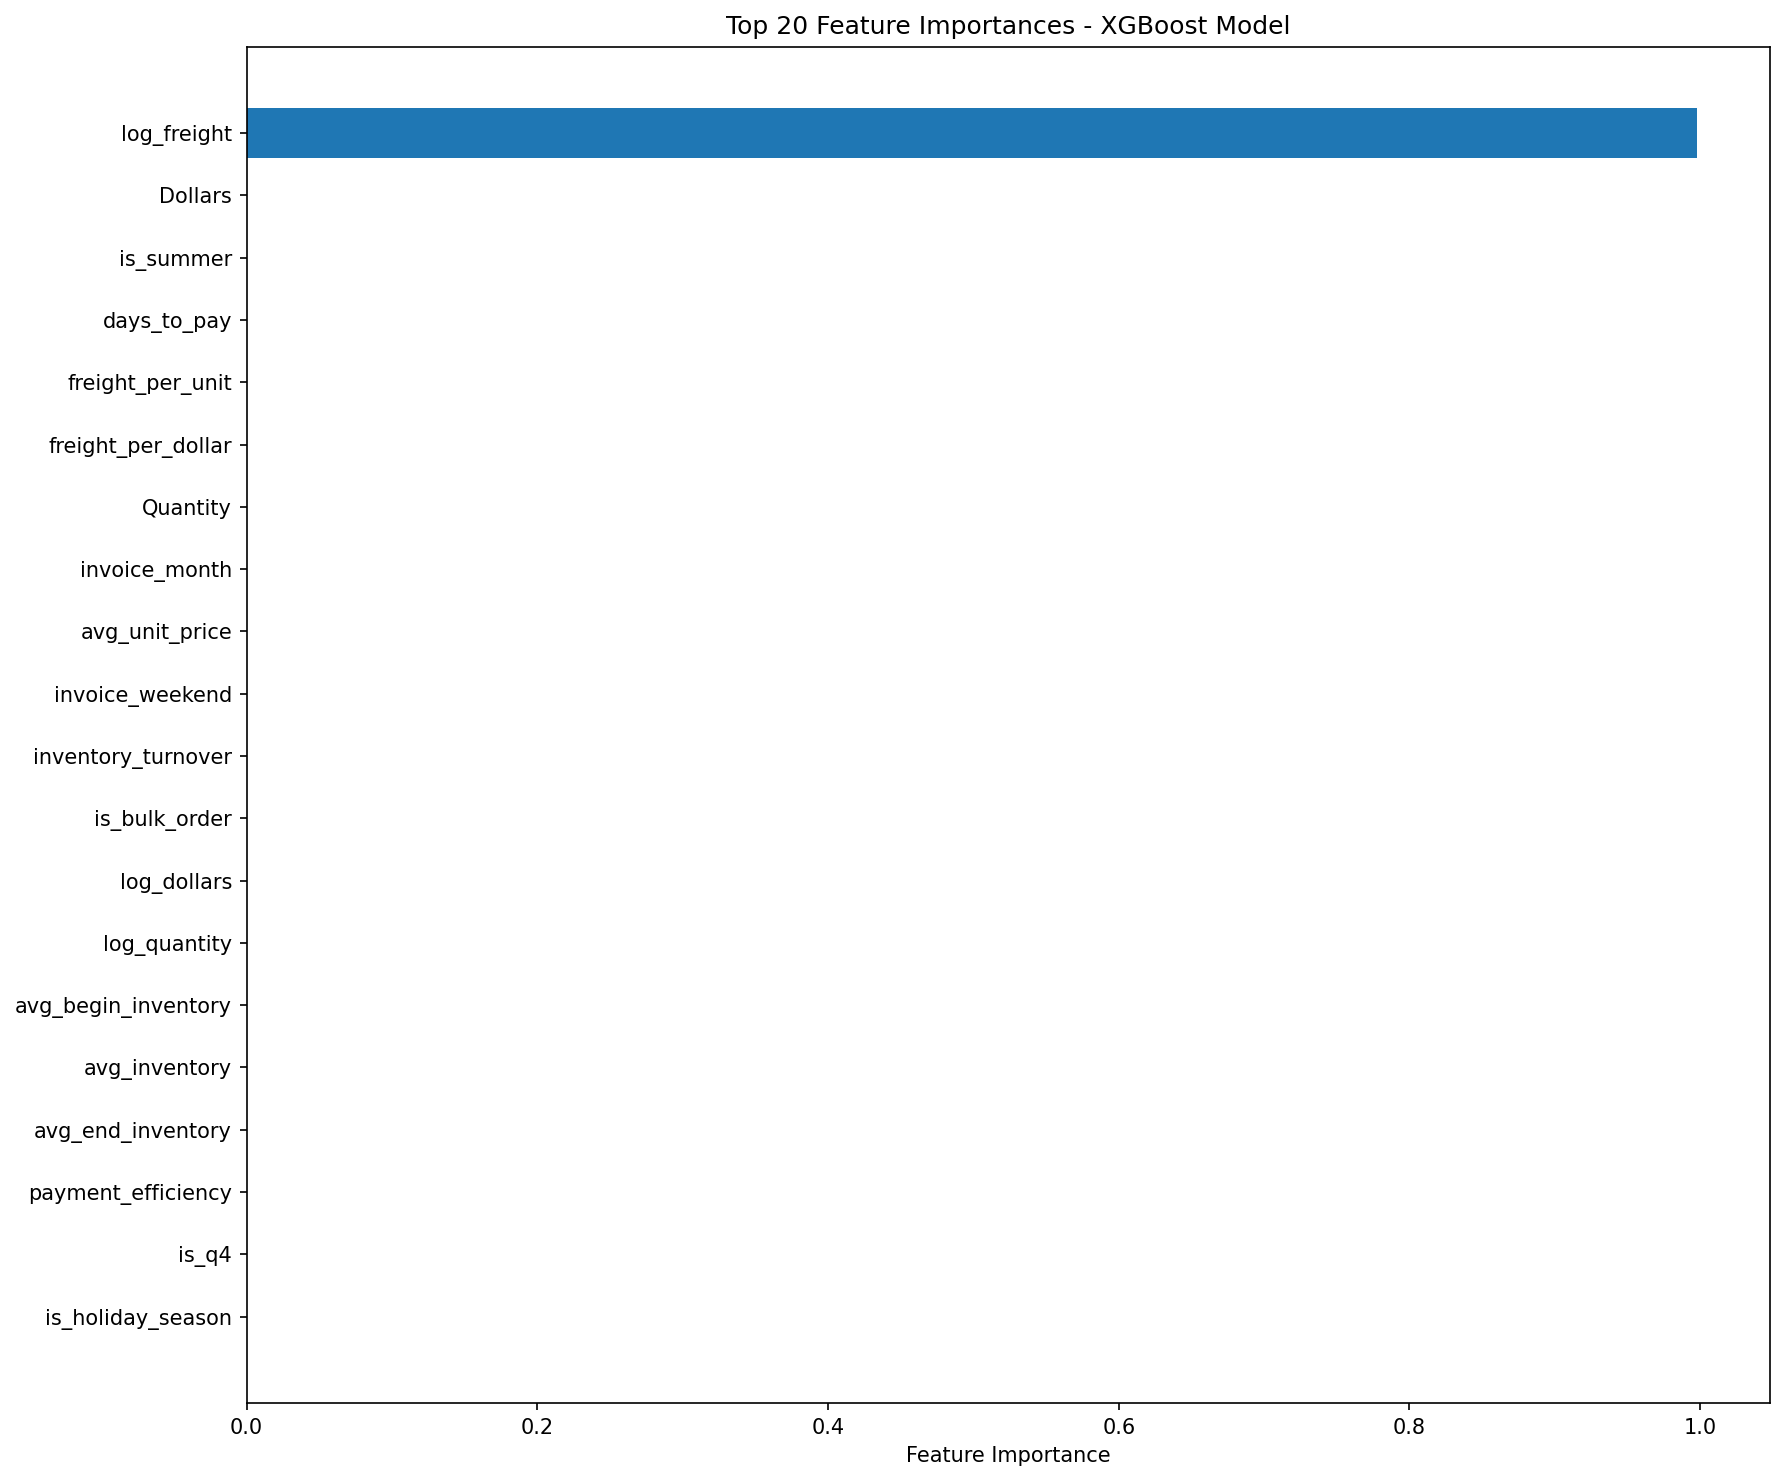

Source data for this figure (header and first rows):
feature, importance
log_freight, 0.998
Dollars, 0.0005496
is_summer, 0.0003333
days_to_pay, 0.0002587
freight_per_unit, 0.0001867
freight_per_dollar, 0.0001523
Quantity, 0.0001467
invoice_month, 0.0001384
avg_unit_price, 0.0001059
invoice_weekend, 9.507488e-05
inventory_turnover, 0.0
is_bulk_order, 0.0
log_dollars, 0.0
log_quantity, 0.0
avg_begin_inventory, 0.0
avg_inventory, 0.0
avg_end_inventory, 0.0
payment_efficiency, 0.0
is_q4, 0.0
is_holiday_season, 0.0
invoice_quarter, 0.0
is_high_value, 0.0
